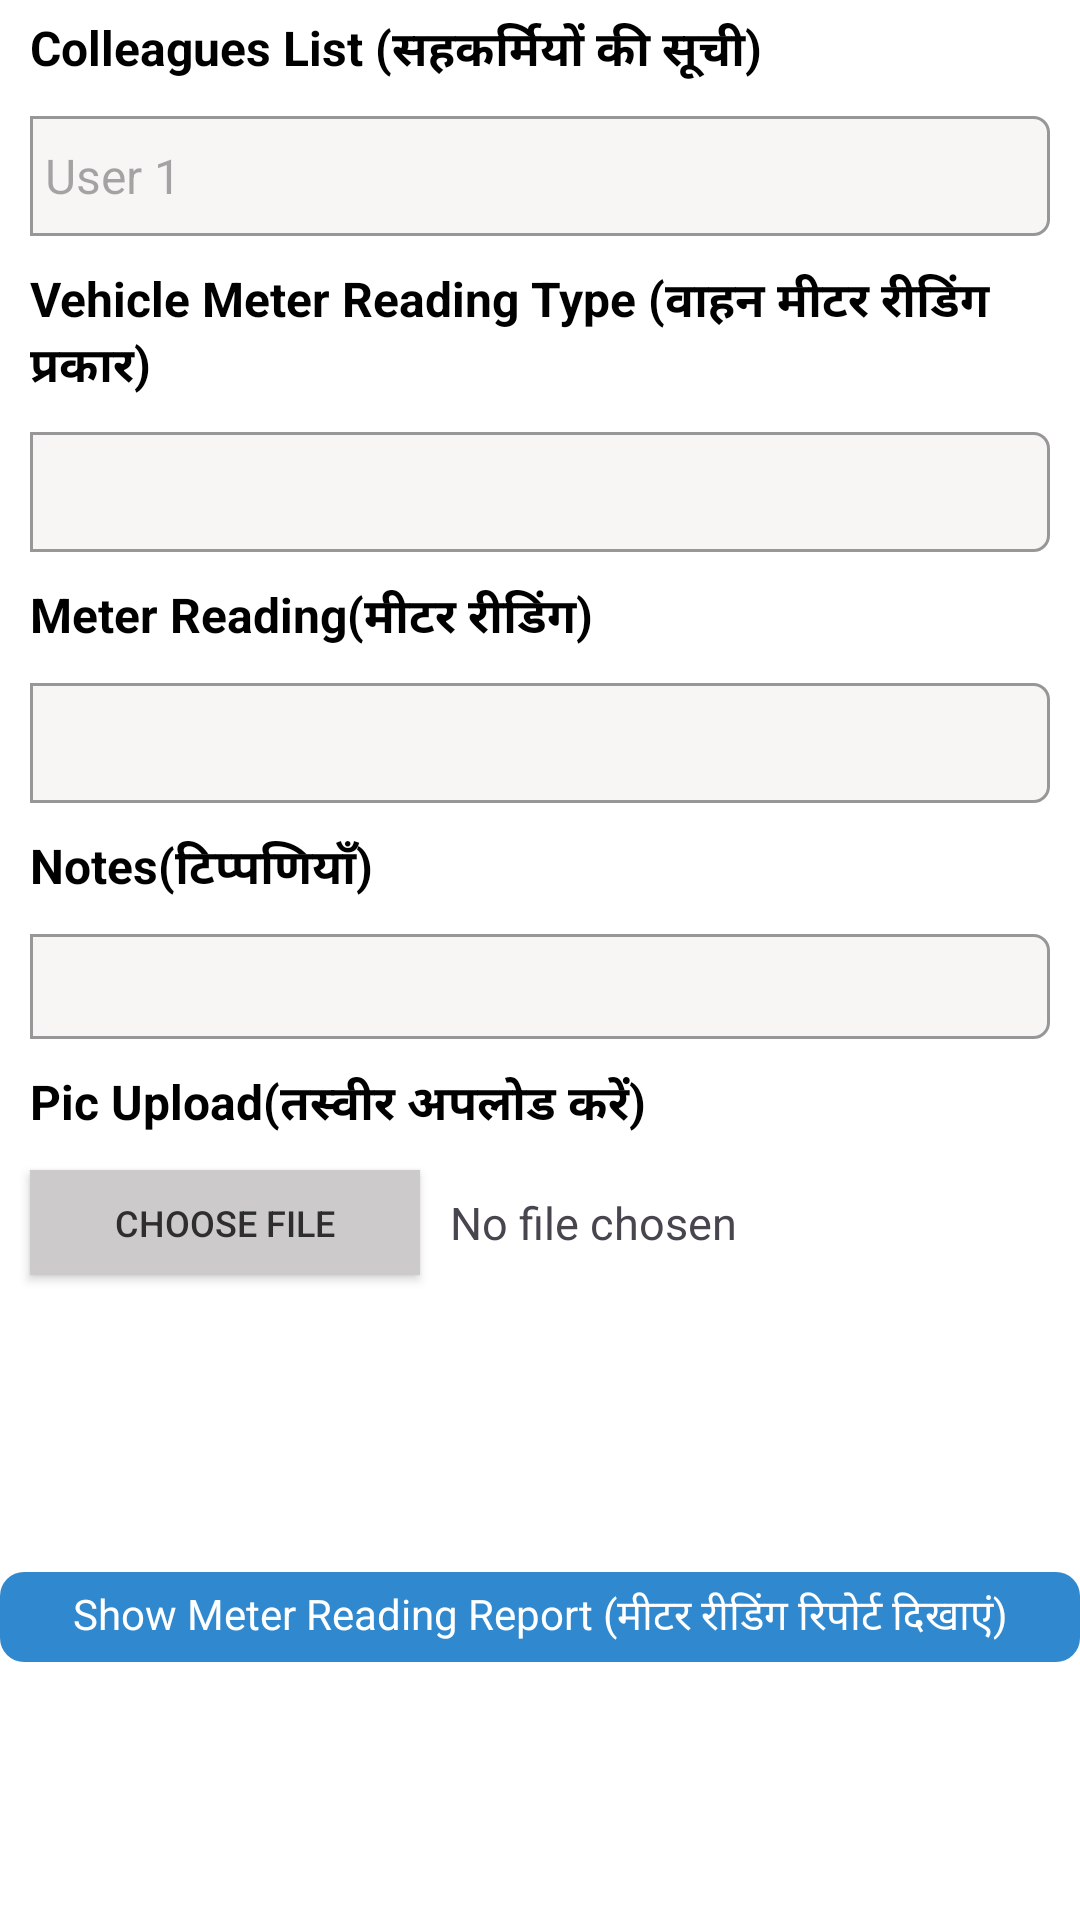

The Android layout XML behind this screen, and the referenced resources:
<!-- AndroidManifest.xml: application theme Base.Theme.TestApp -->
<!-- res/layout/fragment_meter_reading.xml -->
<?xml version="1.0" encoding="utf-8"?>
<FrameLayout xmlns:android="http://schemas.android.com/apk/res/android"
    xmlns:app="http://schemas.android.com/apk/res-auto"
    xmlns:tools="http://schemas.android.com/tools"
    android:layout_width="match_parent"
    android:layout_height="wrap_content"
    android:background="@color/white"
    tools:context=".MeterReading">

    <androidx.constraintlayout.widget.ConstraintLayout
        android:layout_width="match_parent"
        android:layout_height="match_parent">

    <TextView
        android:id="@+id/txtColleaguesList"
        android:layout_width="wrap_content"
        android:layout_height="wrap_content"
        android:text="@string/colleagues_list"
        android:textSize="16sp"
        android:textColor="@color/black"
        android:layout_marginStart="10sp"
        android:textStyle="bold"
        app:layout_constraintTop_toTopOf="parent"
        app:layout_constraintStart_toStartOf="parent"
        android:layout_marginTop="5dp"/>
    <TextView
        android:id="@+id/ColleagueName"
        android:layout_width="match_parent"
        android:layout_height="40dp"
        android:layout_marginStart="10dp"
        android:layout_marginEnd="10dp"
        android:hint="@string/user_1"
        android:gravity="center_vertical"
        android:textColor="@color/black"
        android:textSize="16sp"
        android:paddingStart="5dp"
        android:padding="2dp"
        android:clickable="true"
        android:background="@drawable/edit_text_background"
        app:layout_constraintTop_toBottomOf="@+id/txtColleaguesList"
        app:layout_constraintStart_toStartOf="parent"
        android:layout_marginTop="10dp"
        android:focusable="true">
    </TextView>
        <LinearLayout
            android:id="@+id/linerLayout1"
            android:layout_width="match_parent"
            android:layout_height="wrap_content"
            android:orientation="vertical"
            android:layout_marginStart="10dp"
            android:layout_marginEnd="10dp"
            android:background="@drawable/border_bg"
            android:layout_marginTop="-1dp"
            android:visibility="gone"
            app:layout_constraintStart_toStartOf="parent"
            app:layout_constraintEnd_toEndOf="parent"
            app:layout_constraintTop_toBottomOf="@+id/ColleagueName">

            <AutoCompleteTextView
                android:id="@+id/autoCompleteTextView"
                android:layout_width="match_parent"
                android:layout_height="25dp"
                android:textSize="16sp"
                android:gravity="center_vertical"
                android:layout_marginTop="5dp"
                android:layout_marginEnd="15dp"
                android:layout_marginStart="15dp"
                android:padding="5dp"
                android:hint="Select Name"
                android:background="@drawable/autoselectborder"
                android:clickable="true"/>

            <TextView
                android:layout_width="match_parent"
                android:layout_height="25dp"
                android:layout_marginEnd="15dp"
                android:layout_marginTop="8dp"
                android:layout_marginStart="15dp"
                android:text="@string/please_enter_3_or_more_character"/>
        </LinearLayout>
    <TextView
        android:id="@+id/txtMeter"
        android:layout_width="wrap_content"
        android:layout_height="wrap_content"
        android:textColor="@color/black"
        android:text="@string/vehicle_meter_reading_type"
        android:textSize="16sp"
        android:layout_marginStart="10sp"
        android:textStyle="bold"
        app:layout_constraintTop_toBottomOf="@+id/linerLayout1"
        app:layout_constraintStart_toStartOf="parent"
        android:layout_marginTop="10dp"/>
    <Spinner
        android:id="@+id/spinner2"
        android:layout_width="match_parent"
        android:layout_height="40dp"
        android:layout_marginEnd="10dp"
        android:layout_marginStart="10dp"
        android:background="@drawable/edit_text_background"
        app:layout_constraintTop_toBottomOf="@+id/txtMeter"
        app:layout_constraintStart_toStartOf="parent"
        android:layout_marginTop="10dp"/>

    <TextView
        android:id="@+id/txtReading"
        android:layout_width="wrap_content"
        android:layout_height="wrap_content"
        android:text="@string/meter_reading"
        android:textSize="16sp"
        android:textColor="@color/black"
        android:layout_marginStart="10sp"
        android:textStyle="bold"
        app:layout_constraintTop_toBottomOf="@+id/spinner2"
        app:layout_constraintStart_toStartOf="parent"
        android:layout_marginTop="10dp"/>

    <EditText
        android:id="@+id/txtMeterReading"
        android:layout_width="match_parent"
        android:layout_height="40dp"
        android:padding="5dp"
        android:maxLength="6"
        android:layout_marginStart="10sp"
        android:inputType="number"
        android:layout_marginEnd="10dp"
        android:background="@drawable/edit_text_background"
        android:textSize="16sp"
        android:textStyle="bold"
        app:layout_constraintTop_toBottomOf="@+id/txtReading"
        app:layout_constraintStart_toStartOf="parent"
        android:layout_marginTop="10dp"/>
    <TextView
        android:id="@+id/txtNotes"
        android:layout_width="wrap_content"
        android:layout_height="wrap_content"
        android:text="@string/notes"
        android:textSize="16sp"
        android:textColor="@color/black"
        android:layout_marginStart="10sp"
        android:textStyle="bold"
        app:layout_constraintTop_toBottomOf="@+id/txtMeterReading"
        app:layout_constraintStart_toStartOf="parent"
        android:layout_marginTop="10dp">
    </TextView>

    <EditText
        android:id="@+id/notes"
        android:layout_width="match_parent"
        android:layout_height="wrap_content"
        android:minHeight="35dp"
        android:scrollbars="vertical"
        android:textSize="16sp"
        android:maxHeight="300dp"
        android:padding="5dp"
        android:maxLength="150"
        android:layout_marginEnd="10dp"
        android:background="@drawable/edit_text_background"
        android:layout_marginStart="10sp"
        android:textStyle="bold"
        app:layout_constraintTop_toBottomOf="@+id/txtNotes"
        app:layout_constraintStart_toStartOf="parent"
        android:layout_marginTop="10dp"/>

        <TextView
            android:id="@+id/txtPicUpload"
            android:layout_width="wrap_content"
            android:layout_height="wrap_content"
            android:text="@string/pic_upload"
            android:textColor="@color/black"
            android:textSize="16sp"
            android:textStyle="bold"
            android:layout_marginStart="10dp"
            app:layout_constraintTop_toBottomOf="@+id/notes"
            app:layout_constraintStart_toStartOf="parent"
            android:layout_marginTop="10dp"/>

    <Button
        android:id="@+id/button"
        android:layout_width="130dp"
        android:layout_height="35dp"
        android:text="@string/choose_fileee"
        android:textAlignment="center"
        android:textColor="#2E2E2E"
        android:layout_marginStart="10dp"
        android:background="#CCCACA"
        android:textSize="12sp"
        app:layout_constraintTop_toBottomOf="@+id/txtPicUpload"
        app:layout_constraintStart_toStartOf="parent"
        android:layout_marginTop="10dp">

    </Button>

        <TextView
            android:id="@+id/file"
            android:layout_width="wrap_content"
            android:layout_height="wrap_content"
            android:layout_marginStart="150dp"
            android:layout_marginTop="10dp"
            android:text="@string/no_file_chosen"
            android:textSize="15sp"
            app:layout_constraintBottom_toBottomOf="@+id/button"
            app:layout_constraintStart_toStartOf="parent"
            app:layout_constraintTop_toBottomOf="@+id/txtPicUpload"
            tools:ignore="SmallSp" />

        <TextView
            android:id="@+id/show_meter_reading"
            android:layout_width="match_parent"
            android:layout_height="30dp"
            android:layout_marginTop="40dp"
            android:layout_marginBottom="20dp"
            android:background="@drawable/text_view_background"
            android:clickable="true"
            android:gravity="center"
            android:text="@string/show_meter_reading_report"
            android:textAlignment="center"
            android:textColor="@color/white"
            android:textSize="14sp"
            app:layout_constraintBottom_toBottomOf="parent"
            app:layout_constraintEnd_toEndOf="parent"
            app:layout_constraintStart_toStartOf="parent"
            app:layout_constraintTop_toBottomOf="@+id/file"
            android:focusable="true" />

    </androidx.constraintlayout.widget.ConstraintLayout>
</FrameLayout>
<!-- resources referenced by this layout -->
<resources>
  <color name="black">#FF000000</color>
  <color name="white">#FFFFFFFF</color>
  <!-- drawable autoselectborder (drawable) -->
  <?xml version="1.0" encoding="utf-8"?>
  <shape xmlns:android="http://schemas.android.com/apk/res/android">
    <stroke   android:color="#56D9EA" android:width="1dp">
    </stroke>
      <corners android:radius="5dp">
      </corners>
  </shape>
  <!-- drawable border_bg (drawable) -->
  <?xml version="1.0" encoding="utf-8"?>
  <shape xmlns:android="http://schemas.android.com/apk/res/android">
      <stroke android:width="1dp" android:color="#989797">
      </stroke>
          <corners android:bottomLeftRadius="4dp" android:bottomRightRadius="4dp">
      </corners>
  </shape>
  <!-- drawable edit_text_background (drawable) -->
  <shape xmlns:tools="http://schemas.android.com/tools"
      xmlns:android="http://schemas.android.com/apk/res/android"
      tools:ignore="ExtraText">
      <solid android:color="#F8F5F5" /> 
      
      <corners android:topRightRadius="5dp" android:bottomRightRadius="5dp">
      </corners>
      <stroke
          android:width="1dp"
          android:color="#989797" /> >
  </shape>
  <!-- drawable text_view_background (drawable) -->
  <?xml version="1.0" encoding="utf-8"?>
  <shape xmlns:android="http://schemas.android.com/apk/res/android">
     <corners android:radius="8dp"/>
      <solid android:color="#3089CF"/>
  </shape>
  <string name="choose_fileee">Choose File</string>
  <string name="colleagues_list">Colleagues List (सहकर्मियों की सूची)</string>
  <string name="meter_reading">Meter Reading(मीटर रीडिंग)</string>
  <string name="no_file_chosen">No file chosen</string>
  <string name="notes">Notes(टिप्पणियाँ)</string>
  <string name="pic_upload">Pic Upload(तस्वीर अपलोड करें)</string>
  <string name="please_enter_3_or_more_character">Please enter 3 or more character</string>
  <string name="show_meter_reading_report">Show Meter Reading Report (मीटर रीडिंग रिपोर्ट दिखाएं)</string>
  <string name="user_1">User 1</string>
  <string name="vehicle_meter_reading_type">Vehicle Meter Reading Type (वाहन मीटर रीडिंग प्रकार)</string>
  <style name="Base.Theme.TestApp" parent="Theme.Material3.DayNight.NoActionBar">
          
           <item name="android:statusBarColor">#075E54</item>
      </style>
</resources>
